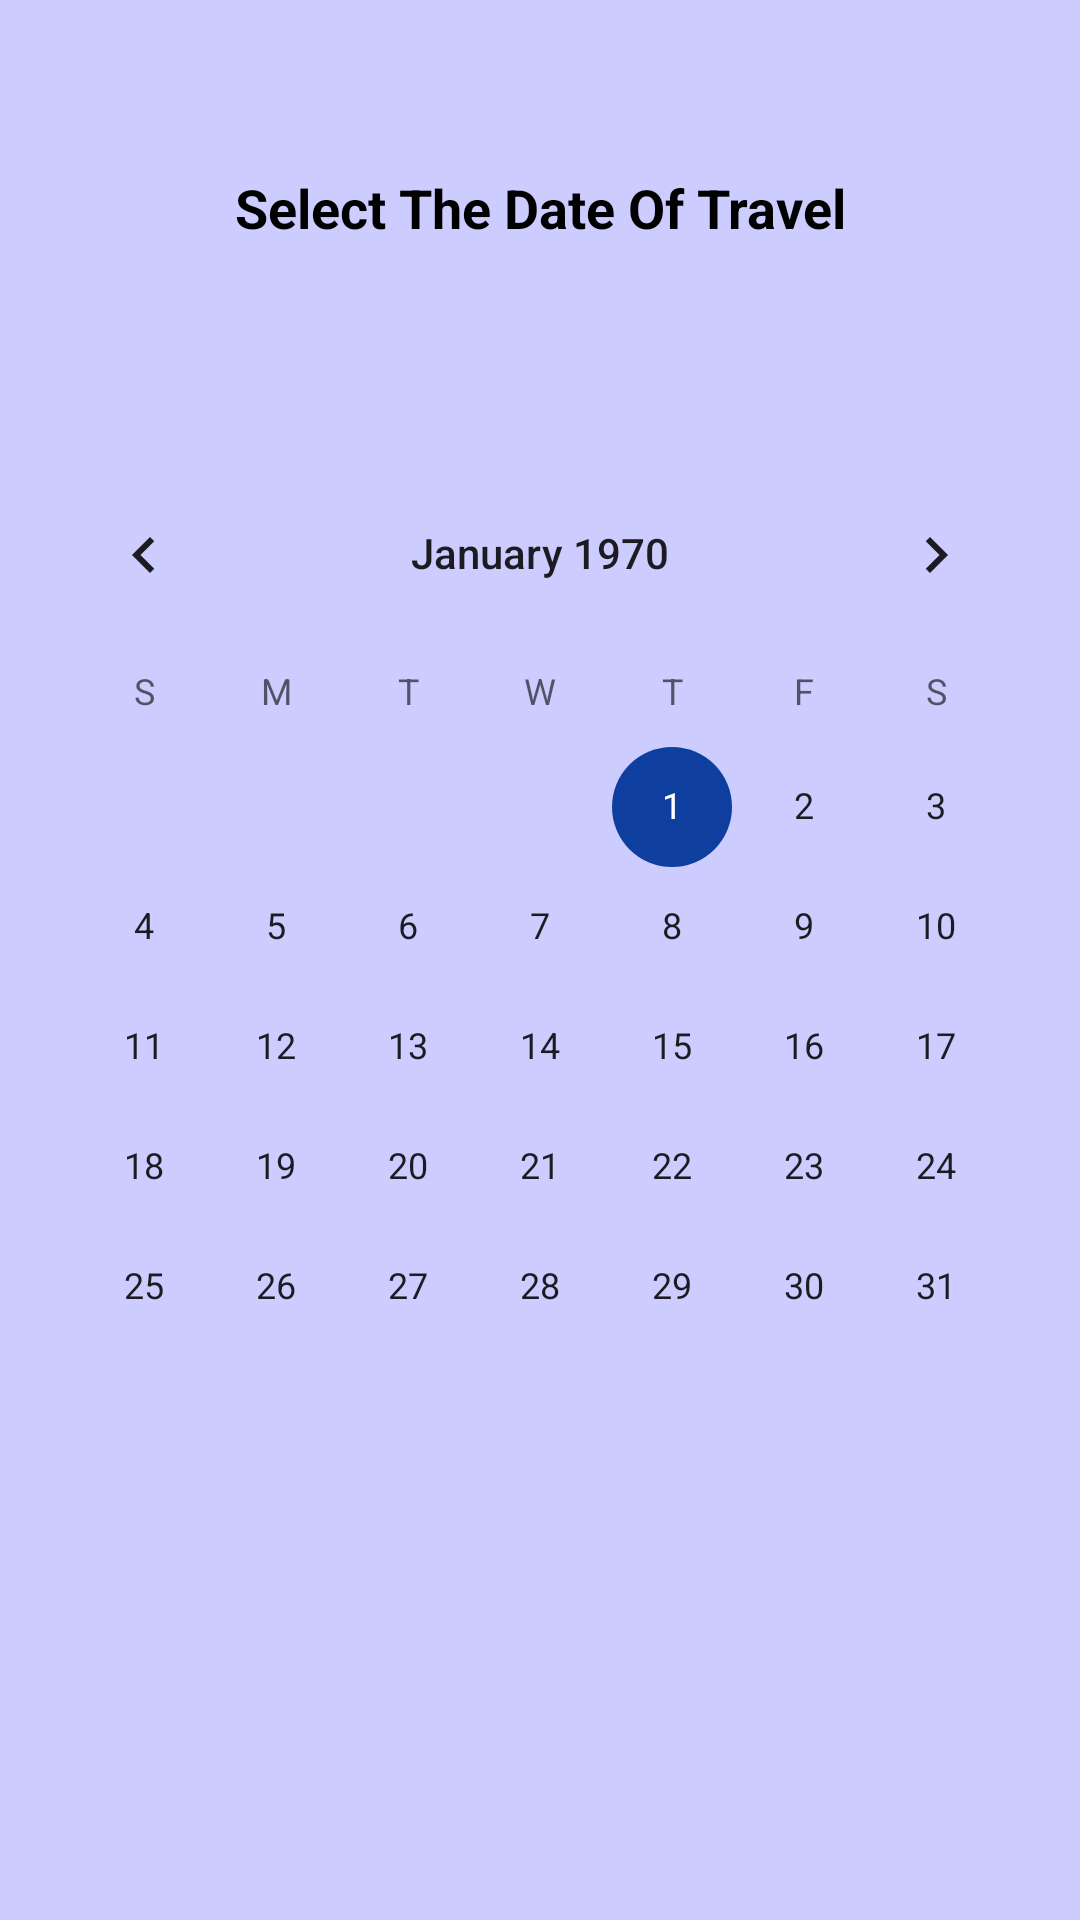

Produce the Android XML layout that renders to this screen, including the resource entries it uses.
<!-- AndroidManifest.xml: application theme AppTheme -->
<!-- res/layout/activity_showing__flights.xml -->
<?xml version="1.0" encoding="utf-8"?>
<androidx.constraintlayout.widget.ConstraintLayout xmlns:android="http://schemas.android.com/apk/res/android"
    xmlns:app="http://schemas.android.com/apk/res-auto"
    xmlns:tools="http://schemas.android.com/tools"
    android:layout_width="match_parent"
    android:layout_height="match_parent"
    android:background="#CCCCFF"
    tools:context=".Showing_Flights">

    <CalendarView
        android:id="@+id/calendar"
        android:layout_width="wrap_content"
        android:layout_height="wrap_content"
        app:layout_constraintBottom_toBottomOf="parent"
        app:layout_constraintEnd_toEndOf="parent"
        app:layout_constraintStart_toStartOf="parent"
        app:layout_constraintTop_toTopOf="parent" />

    <TextView
        android:id="@+id/select_date"
        android:layout_width="252dp"
        android:layout_height="37dp"
        android:text="@string/select_the_date_of_travel"
        android:textAlignment="center"
        android:textColor="#000000"
        android:textSize="18sp"
        android:textStyle="bold"
        app:layout_constraintBottom_toTopOf="@+id/calendar"
        app:layout_constraintEnd_toEndOf="parent"
        app:layout_constraintStart_toStartOf="parent"
        app:layout_constraintTop_toTopOf="parent" />
</androidx.constraintlayout.widget.ConstraintLayout>
<!-- resources referenced by this layout -->
<resources>
  <string name="select_the_date_of_travel">Select The Date Of Travel</string>
  <style name="AppTheme" parent="Theme.AppCompat.Light.DarkActionBar">
          
          <item name="colorPrimary">#7e11d6</item>
          <item name="colorPrimaryDark">#0F3F9E</item>
          <item name="colorAccent">#0F3F9E</item>
  
      </style>
</resources>
